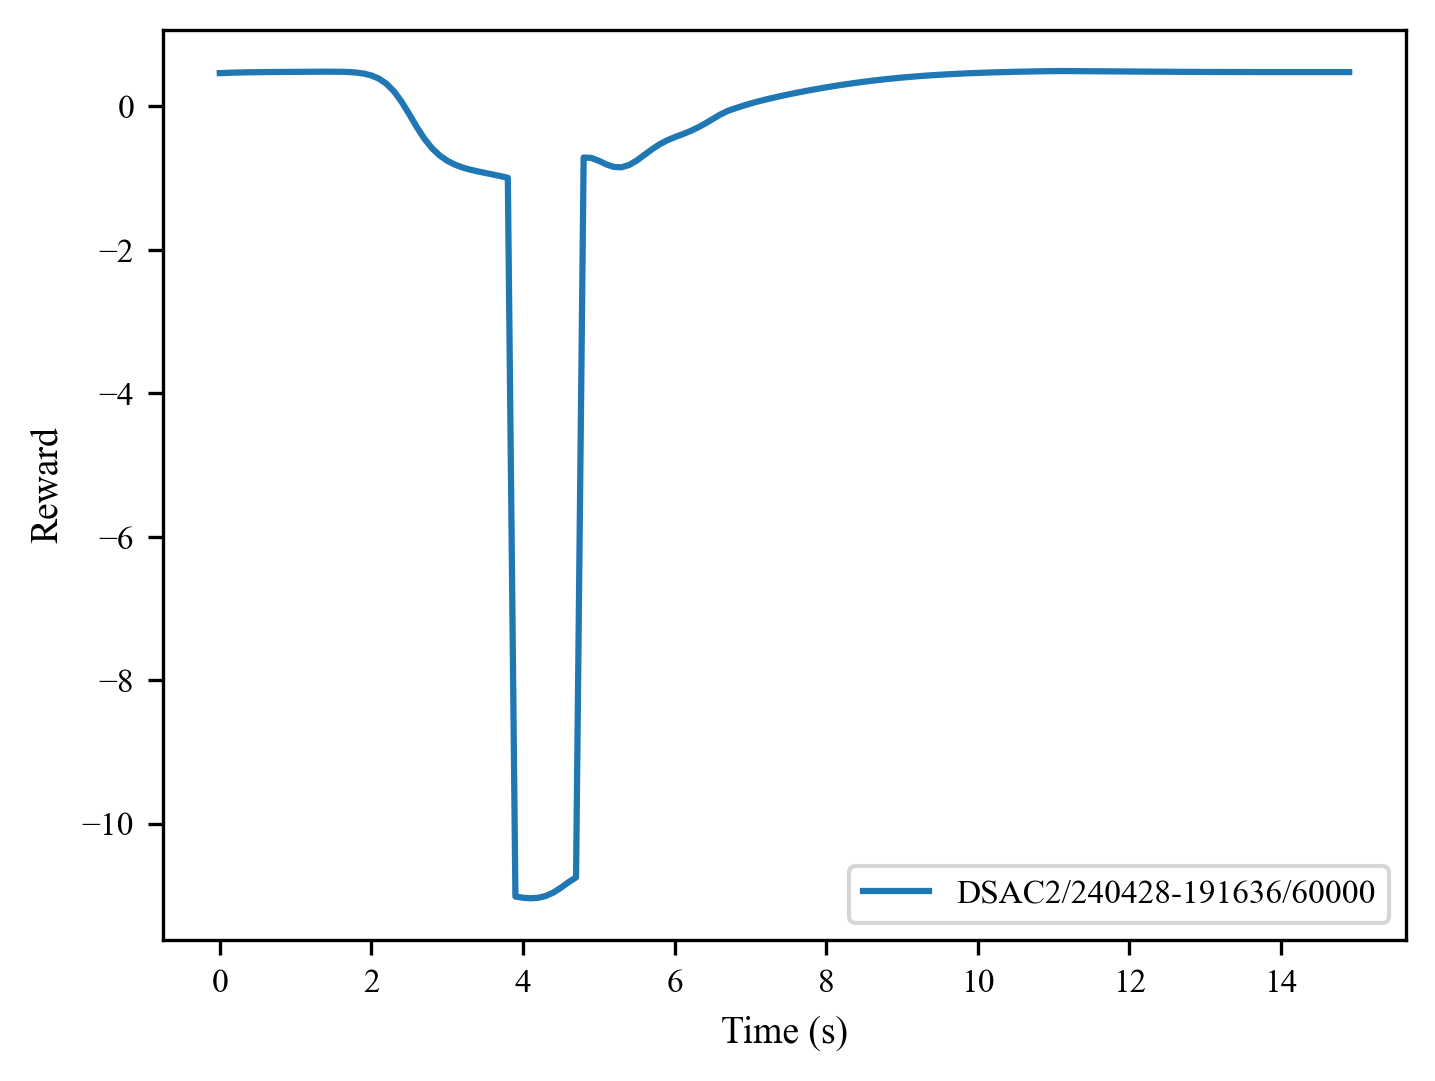

Values plotted in this chart, from the file beside it:
, 0, 1, 2, 3, 4, 5, 6, 7, 8, 9, 10, 11, 12, 13, 14, 15, 16, 17, 18, 19, 20, 21, 22
0, 0.4637, 0.4679, 0.4712, 0.4738, 0.4758, 0.4774, 0.4786, 0.4796, 0.4804, 0.481, 0.4816, 0.4822, 0.4829, 0.4835, 0.4839, 0.4838, 0.4827, 0.4793, 0.472, 0.4575, 0.4313, 0.3864, 0.3144
